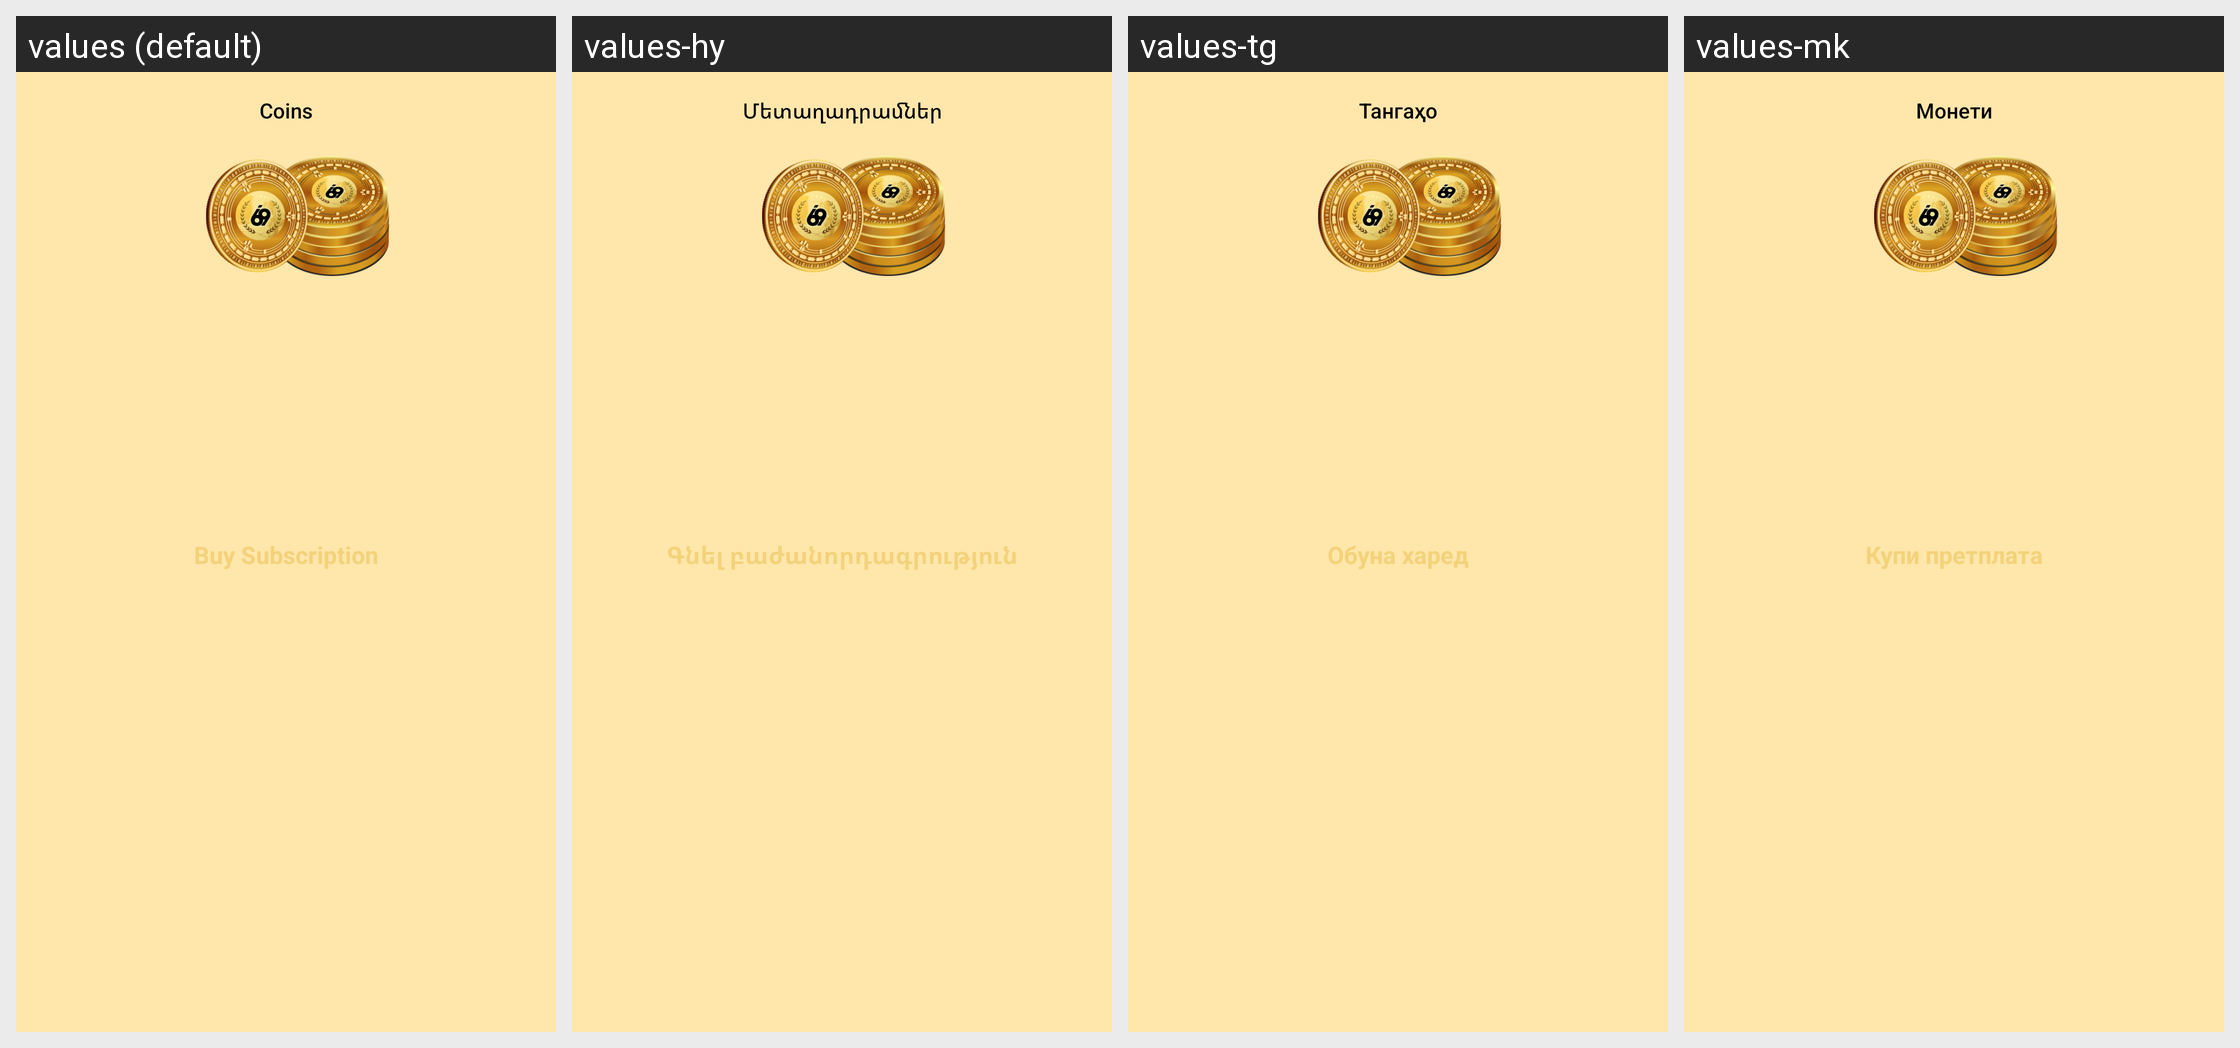

For this localized Android screen grid, give each drawn string resource with its value in every locale shown.
Android screen res/layout/dialog_buy_subscription.xml rendered under 4 locales, left to right: values (default), values-hy, values-tg, values-mk. Device: Nexus 5 (rendered at 1080×1920; each locale shown at half size, 540×960, under a caption strip naming it); theme AppTheme.
Other locales in the repository, not shown: values-ar, values-az, values-bg, values-bn, values-br, values-bs, values-ca, values-cs, values-da, values-de, values-el, values-es, values-et, values-fa, values-fr, values-ga, values-gl, values-haw, values-he, values-hi, values-hu, values-id, values-is, values-it, values-iw, values-ja, values-ka, values-km, values-ko, values-lv, values-mn, values-ne, values-nl, values-no, values-pl, values-ps, values-pt, values-ro, values-ru, values-sk, values-sq, values-sr, values-sv, values-sw, values-ta, values-th, values-tl, values-tr, values-uk, values-ur, values-uz, values-zh.
Strings drawn on this screen, with the default value and each locale's value (text and hints the layout hard-codes, and strings that could not be matched under every locale, appear in the picture but are not listed):

coins
  values: Coins
  values-hy: Մետաղադրամներ
  values-tg: Тангаҳо
  values-mk: Монети

buy_subscription
  values: Buy Subscription
  values-hy: Գնել բաժանորդագրություն
  values-tg: Обуна харед
  values-mk: Купи претплата
